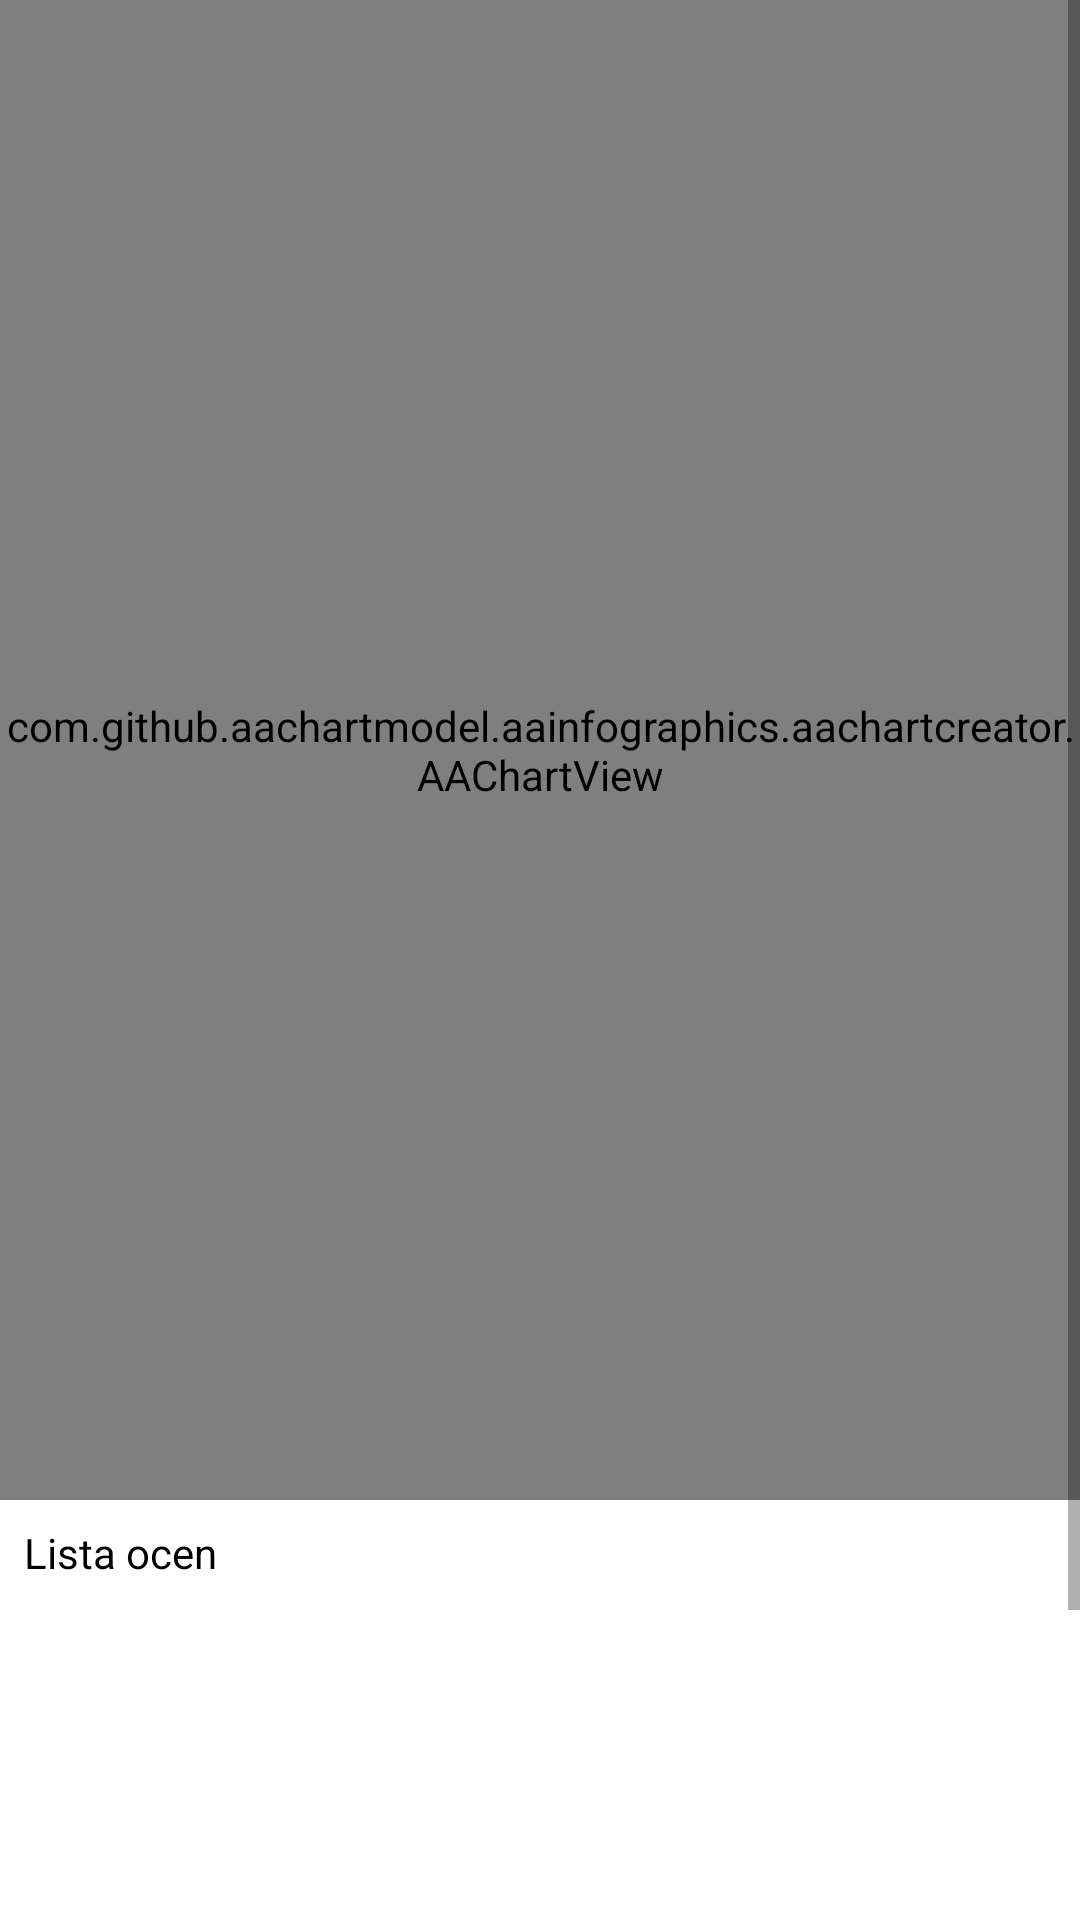

Write the Android layout XML for this screen, with the resource values it uses.
<!-- AndroidManifest.xml: application theme Theme.BodyFatigue -->
<!-- res/layout/activity_rest_heart_rating_stats.xml -->
<?xml version="1.0" encoding="utf-8"?>
<androidx.constraintlayout.widget.ConstraintLayout xmlns:android="http://schemas.android.com/apk/res/android"
    xmlns:app="http://schemas.android.com/apk/res-auto"
    xmlns:tools="http://schemas.android.com/tools"
    android:layout_width="match_parent"
    android:layout_height="match_parent"
    tools:context=".RestHeartRatingStatsActivity">

    <ScrollView
        android:layout_width="match_parent"
        android:layout_height="match_parent"
        app:layout_constraintBottom_toBottomOf="parent"
        app:layout_constraintEnd_toEndOf="parent"
        app:layout_constraintStart_toStartOf="parent"
        app:layout_constraintTop_toTopOf="parent">

        <androidx.constraintlayout.widget.ConstraintLayout
            android:layout_width="match_parent"
            android:layout_height="match_parent">

            <TextView
                android:id="@+id/textView23"
                android:layout_width="wrap_content"
                android:layout_height="wrap_content"
                android:layout_marginStart="8dp"
                android:layout_marginTop="8dp"
                android:text="Lista ocen"
                android:textColor="@color/black"
                app:layout_constraintStart_toStartOf="parent"
                app:layout_constraintTop_toBottomOf="@+id/aa_chart_view" />

            <com.github.aachartmodel.aainfographics.aachartcreator.AAChartView
                android:id="@+id/aa_chart_view"
                android:layout_width="0dp"
                android:layout_height="500dp"
                app:layout_constraintEnd_toEndOf="parent"
                app:layout_constraintStart_toStartOf="parent"
                app:layout_constraintTop_toTopOf="parent">

            </com.github.aachartmodel.aainfographics.aachartcreator.AAChartView>

            <ListView
                android:id="@+id/listViewRating"
                android:layout_width="0dp"
                android:layout_height="220dp"
                android:layout_marginTop="8dp"
                android:layout_marginBottom="8dp"
                app:layout_constraintBottom_toBottomOf="parent"
                app:layout_constraintEnd_toEndOf="parent"
                app:layout_constraintStart_toStartOf="parent"
                app:layout_constraintTop_toBottomOf="@+id/textView23" />

        </androidx.constraintlayout.widget.ConstraintLayout>
    </ScrollView>
</androidx.constraintlayout.widget.ConstraintLayout>
<!-- resources referenced by this layout -->
<resources>
  <style name="Theme.BodyFatigue" parent="Theme.MaterialComponents.DayNight.DarkActionBar">
          
          <item name="colorPrimary">@color/purple_500</item>
          <item name="colorPrimaryVariant">@color/purple_700</item>
          <item name="colorOnPrimary">@color/white</item>
          
          <item name="colorSecondary">@color/teal_200</item>
          <item name="colorSecondaryVariant">@color/teal_700</item>
          <item name="colorOnSecondary">@color/black</item>
          
          <item name="android:statusBarColor" tools:targetApi="l">?attr/colorPrimaryVariant</item>
          
      </style>
  <!-- not gathered from this repository: default colours our renderer supplied (Android Studio template values) -->
  <color name="purple_500">#FF6200EE</color>
  <color name="purple_700">#FF3700B3</color>
  <color name="teal_200">#FF03DAC5</color>
  <color name="teal_700">#FF018786</color>
  <color name="black">#FF000000</color>
  <color name="white">#FFFFFFFF</color>
</resources>
